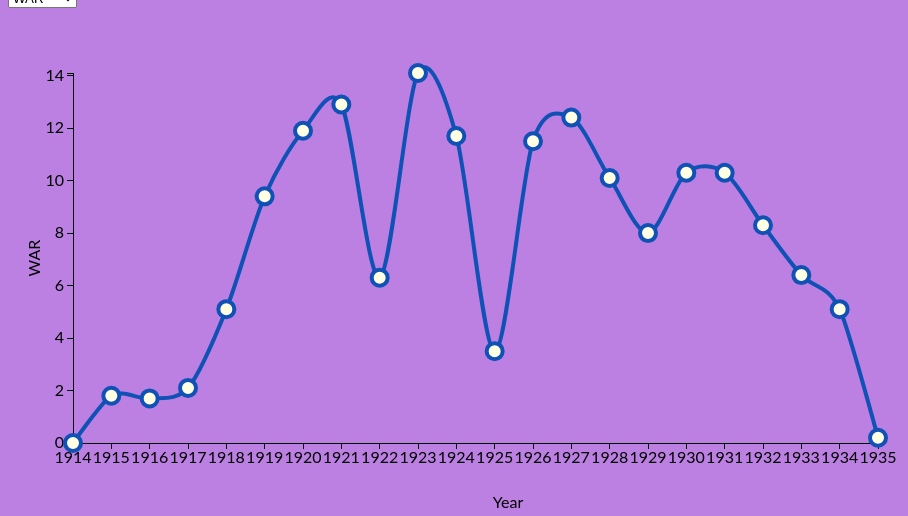
D3 v3 page, settled after 360 driven frames (6 s of simulated time); the page loaded 1 data file(s).



            // must be declared outside
            var dataset3;
            var margin;
            var w2;
            var h2;
            var padding;

            var xScale;
            var yScale;
            var xAxis;
            var yAxis;

            var lineGen;

            var svg2;
            var vis;

            var newData;

            var v1 = 'WAR';
            var v2 = 'Homers';
            var v3 = 'Hits';
            var v4 = 'RBIs';
            var v5 = 'Runs';


            //everything relying on data within baberuth.csv must be contained here
            d3.csv("baberuth.csv", function(data){
                // importing data from CSV file
                data.forEach(function(d){ d['Year'] = +d['Year']; });
                data.forEach(function(d){ d['WAR'] = +d['WAR']; });
                data.forEach(function(d){d['Homers'] = +d['Homers']});
                data.forEach(function(d){d['Hits'] = +d['Hits']});
                data.forEach(function(d){d['RBIs'] = +d['RBIs']});
                data.forEach(function(d){d['Runs'] = +d['Runs']});
                console.log(data);
                dataset3 = data;
                padding = 65;
                w2 = 1000,
                h2 = 500,
                margin = {
                    top: 20,
                    right: 20,
                    bottom: 20,
                    left: 50
                };

                // adding scales
                xScale = d3.scale.linear()
                         .domain([d3.min(dataset3, function(d) { return d.Year; }), d3.max(dataset3, function(d) { return d.Year; })])
                         .range([padding, w2-padding*2]);
                yScale = d3.scale.linear()
                         .domain([0, d3.max(dataset3, function(d) { return d.WAR; })])
                         .range([h2-padding, padding]);

                // x-axis and y-axis connected to respective scales
                xAxis = d3.svg.axis()
                        .scale(xScale)
                        .orient("bottom")
                        .tickFormat(d3.format("d"))
                        .ticks(dataset3.length);

                yAxis = d3.svg.axis()
                        .scale(yScale)
                        .orient("left");

                vis = d3.select('.graph')
                        .append("svg")
                        .attr('width', w2)
                        .attr('height', h2);
                // attaching axes to DOM, x and y axis respectively
                vis.append("g")
                .attr("class", "axis")
                .attr("id", "xaxis")
                .attr("transform", "translate(0," + (h2 - padding) + ")")
                .call(xAxis);

                vis.append("g")
                .attr("class", "axis")
                .attr("id", "yaxis")
                .attr("transform", "translate(" + padding + ",0)")
                .call(yAxis);

                // path
                lineGen = d3.svg.line()
                  .x(function(d) {
                    return xScale(d.Year);
                  })
                  .y(function(d) {
                    return yScale(d.WAR);
                  })
                  .interpolate("cardinal");

                vis.append('svg:path')
                    .attr('class', 'lines')
                  .attr('d', lineGen(data))
                  .attr('stroke', '#1051B5')
                  .attr('stroke-width', 4)
                  .attr('fill', 'none');

                // points
                vis.append("g")
                    .attr("id", "circles")
                    .selectAll("circle")
                    .data(dataset3)
                    .enter()
                    .append("circle")
                    .attr({
                        cx: function(d) {return xScale(d.Year);},
                        cy: function(d) {return yScale(d.WAR);},
                        r: 8,
                        // fill: '#E8FFFC',
                        stroke: '#1051B5',
                        fill: '#FFFFE4'
                    })
                    .attr("stroke-width", "4");

                // now add titles to the axes
                vis.append("text")
                    .attr("class", "yLabel")
                    .attr("text-anchor", "middle")
                    .attr("transform", "translate("+ (padding/3+10) +","+(h2/2)+")rotate(-90)")
                    .text("WAR");
                vis.append("text")
                    .attr("text-anchor", "middle")
                    .attr("transform", "translate("+ (w2/2) +","+(h2)+")")
                    .text("Year");

                //triggered when option is changed on drop down menu
                d3.select("#select-list")
                    .on('change', function() {
                        newData = eval(d3.select(this).property('value'));
                        updateLegend(newData);
                    });

                /* there is a lot of repeated code here bc I currently don't know how to properly extract
                the data after i click on the drop down menu. will table for later. */
                function updateLegend(newData) {
                    //updating scale domains
                    if (newData == 'Homers') {
                        xScale.domain([d3.min(dataset3, function(d) { return d.Year; }), d3.max(dataset3, function(d) { return d.Year; })])
                         .range([padding, w2-padding*2]);
                    yScale.domain([0, d3.max(dataset3, function(d) { return d.Homers; })])
                         .range([h2-padding, padding]);

                    vis.selectAll("circle")
                        .data(dataset3)
                        .transition()
                        .duration(1000)
                        .attr("cx", function(d) {
                            return xScale(d.Year);
                        })
                        .attr("cy", function(d) {
                            return yScale(d.Homers);
                        });

                    lineGen = d3.svg.line()
                      .x(function(d) {
                        return xScale(d.Year);
                      })
                      .y(function(d) {
                        return yScale(d.Homers);
                      })
                      .interpolate("cardinal");
                    }

                    if (newData == 'WAR') {
                        xScale.domain([d3.min(dataset3, function(d) { return d.Year; }), d3.max(dataset3, function(d) { return d.Year; })])
                         .range([padding, w2-padding*2]);
                    yScale.domain([0, d3.max(dataset3, function(d) { return d.WAR; })])
                         .range([h2-padding, padding]);

                    vis.selectAll("circle")
                        .data(dataset3)
                        .transition()
                        .duration(1000)
                        .attr("cx", function(d) {
                            return xScale(d.Year);
                        })
                        .attr("cy", function(d) {
                            return yScale(d.WAR);
                        });

                    lineGen = d3.svg.line()
                      .x(function(d) {
                        return xScale(d.Year);
                      })
                      .y(function(d) {
                        return yScale(d.WAR);
                      })
                      .interpolate("cardinal");
                    }
                    if (newData == 'Hits') {
                        xScale.domain([d3.min(dataset3, function(d) { return d.Year; }), d3.max(dataset3, function(d) { return d.Year; })])
                         .range([padding, w2-padding*2]);
                    yScale.domain([0, d3.max(dataset3, function(d) { return d.Hits; })])
                         .range([h2-padding, padding]);

                    vis.selectAll("circle")
                        .data(dataset3)
                        .transition()
                        .duration(1000)
                        .attr("cx", function(d) {
                            return xScale(d.Year);
                        })
                        .attr("cy", function(d) {
                            return yScale(d.Hits);
                        });

                    lineGen = d3.svg.line()
                      .x(function(d) {
                        return xScale(d.Year);
                      })
                      .y(function(d) {
                        return yScale(d.Hits);
                      })
                      .interpolate("cardinal");
                    }
                    if (newData == 'Runs') {
                        xScale.domain([d3.min(dataset3, function(d) { return d.Year; }), d3.max(dataset3, function(d) { return d.Year; })])
                         .range([padding, w2-padding*2]);
                    yScale.domain([0, d3.max(dataset3, function(d) { return d.Runs; })])
                         .range([h2-padding, padding]);

                    vis.selectAll("circle")
                        .data(dataset3)
                        .transition()
                        .duration(1000)
                        .attr("cx", function(d) {
                            return xScale(d.Year);
                        })
                        .attr("cy", function(d) {
                            return yScale(d.Runs);
                        });

                    lineGen = d3.svg.line()
                      .x(function(d) {
                        return xScale(d.Year);
                      })
                      .y(function(d) {
                        return yScale(d.Runs);
                      })
                      .interpolate("cardinal");
                    }
                    if (newData == 'RBIs') {
                        xScale.domain([d3.min(dataset3, function(d) { return d.Year; }), d3.max(dataset3, function(d) { return d.Year; })])
                         .range([padding, w2-padding*2]);
                    yScale.domain([0, d3.max(dataset3, function(d) { return d.RBIs; })])
                         .range([h2-padding, padding]);

                    vis.selectAll("circle")
                        .data(dataset3)
                        .transition()
                        .duration(1000)
                        .attr("cx", function(d) {
                            return xScale(d.Year);
                        })
                        .attr("cy", function(d) {
                            return yScale(d.RBIs);
                        });

                    lineGen = d3.svg.line()
                      .x(function(d) {
                        return xScale(d.Year);
                      })
                      .y(function(d) {
                        return yScale(d.RBIs);
                      })
                      .interpolate("cardinal");
                    }

                    d3.selectAll(".lines")
                        .transition()
                        .duration(1000)
                        .attr('d', lineGen(data));

                    //Update X axis
                    vis.select("#xaxis")
                        .transition()
                        .duration(1000)
                        .call(xAxis);

                    //Update Y axis
                    vis.select("#yaxis")
                        .transition()
                        .duration(1000)
                        .call(yAxis);


                    vis.selectAll(".yLabel")
                        .remove();

                    vis.append("text")
                    .attr("class", "yLabel")
                    .attr("text-anchor", "middle")
                    .attr("transform", "translate("+ (padding/3+10) +","+(h2/2)+")rotate(-90)")
                    .text(newData);
                }
                    });
        

### data: baberuth.csv, 211 bytes — head not shown